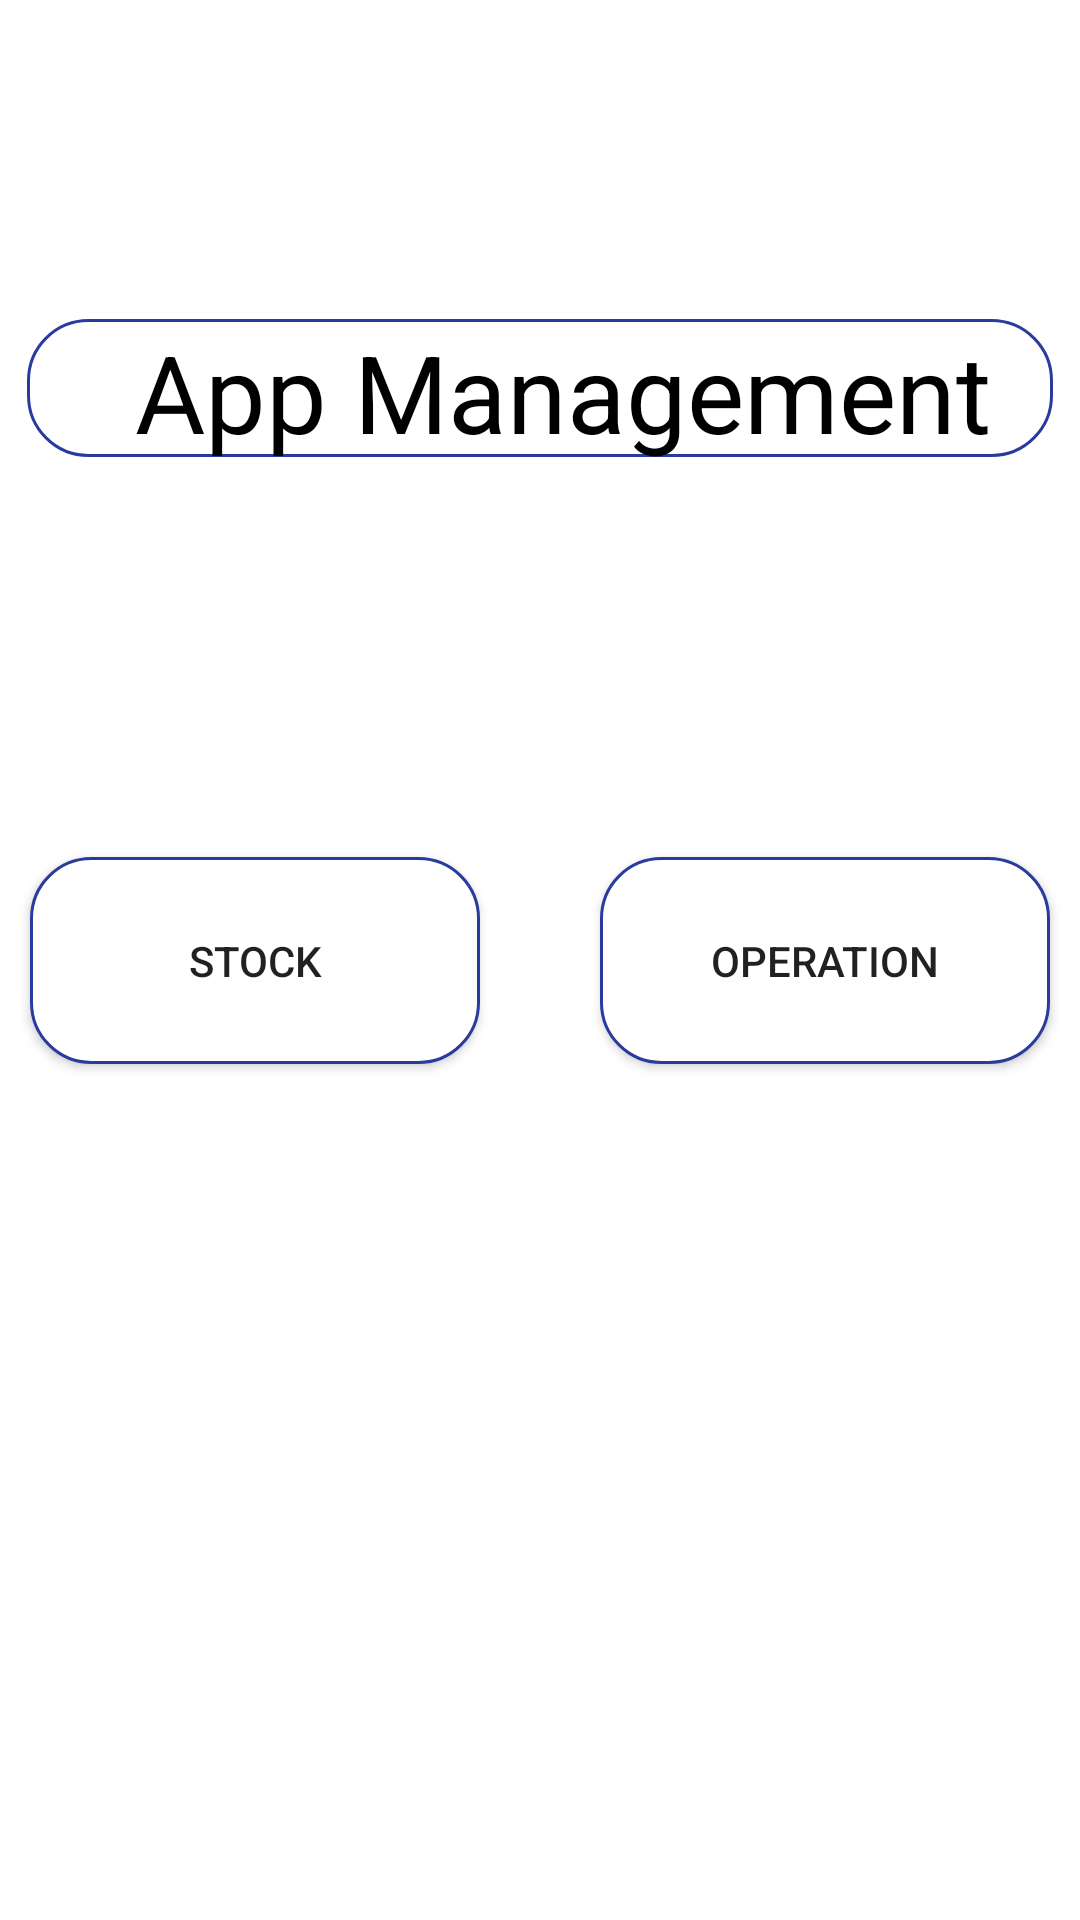

This screen was rendered from an Android layout file. Write that file and the resources it references.
<!-- AndroidManifest.xml: application theme Theme.AppGestionStock -->
<!-- res/layout/activity_main.xml -->
<?xml version="1.0" encoding="utf-8"?>
<androidx.constraintlayout.widget.ConstraintLayout xmlns:android="http://schemas.android.com/apk/res/android"
    xmlns:app="http://schemas.android.com/apk/res-auto"
    xmlns:tools="http://schemas.android.com/tools"
    android:layout_width="match_parent"
    android:layout_height="match_parent"
    android:background="#00C4F4F4"
    android:foreground="?android:attr/textColorHighlight"
    android:foregroundTint="#000000"
    tools:context=".MainActivity">

    <TextView
        android:layout_width="342dp"
        android:layout_height="46dp"
        android:background="@drawable/background"
        android:text="    App Management"
        android:textColor="#000000"
        android:textSize="36sp"
        app:layout_constraintBottom_toBottomOf="parent"
        app:layout_constraintHorizontal_bias="0.498"
        app:layout_constraintLeft_toLeftOf="parent"
        app:layout_constraintRight_toRightOf="parent"
        app:layout_constraintTop_toTopOf="parent"
        app:layout_constraintVertical_bias="0.179" />

    <Button
        android:id="@+id/b_stock"
        android:layout_width="150dp"
        android:layout_height="69dp"
        android:text="Stock"
        app:layout_constraintBottom_toBottomOf="parent"
        app:layout_constraintEnd_toEndOf="parent"
        app:layout_constraintHorizontal_bias="0.047"
        app:layout_constraintStart_toStartOf="parent"
        app:layout_constraintTop_toTopOf="parent"
        android:background="@drawable/background"
        />

    <Button
        android:id="@+id/b_operation"
        android:layout_width="150dp"
        android:layout_height="69dp"
        android:text="Operation"
        app:layout_constraintBottom_toBottomOf="parent"
        app:layout_constraintEnd_toEndOf="parent"
        app:layout_constraintHorizontal_bias="0.952"
        app:layout_constraintStart_toStartOf="parent"
        app:layout_constraintTop_toTopOf="parent"
        android:background="@drawable/background"/>

</androidx.constraintlayout.widget.ConstraintLayout>
<!-- resources referenced by this layout -->
<resources>
  <!-- drawable background (drawable) -->
  <?xml version="1.0" encoding="utf-8"?>
  <shape xmlns:android="http://schemas.android.com/apk/res/android"
      android:shape="rectangle">
  
      <stroke
          android:color="@color/colorPrimaryDark"
          android:width="1dp"
          />
      <solid
          android:color="@color/white"
          />
  
      <corners
          android:radius="20dp"
          />
  </shape>
  <style name="Theme.AppGestionStock" parent="Theme.MaterialComponents.DayNight.DarkActionBar">
          
          <item name="colorPrimary">@color/purple_500</item>
          <item name="colorPrimaryVariant">@color/purple_700</item>
          <item name="colorOnPrimary">@color/white</item>
          
          <item name="colorSecondary">@color/teal_200</item>
          <item name="colorSecondaryVariant">@color/teal_700</item>
          <item name="colorOnSecondary">@color/black</item>
          
          <item name="android:statusBarColor" tools:targetApi="l">?attr/colorPrimaryVariant</item>
          
      </style>
  <color name="colorPrimaryDark">#2A3B9E</color>
  <color name="white">#FFFFFFFF</color>
  <color name="purple_500">#0020EE</color>
  <color name="purple_700">#00186E</color>
  <color name="teal_200">#034BDA</color>
  <color name="teal_700">#012E87</color>
  <color name="black">#FF000000</color>
</resources>
